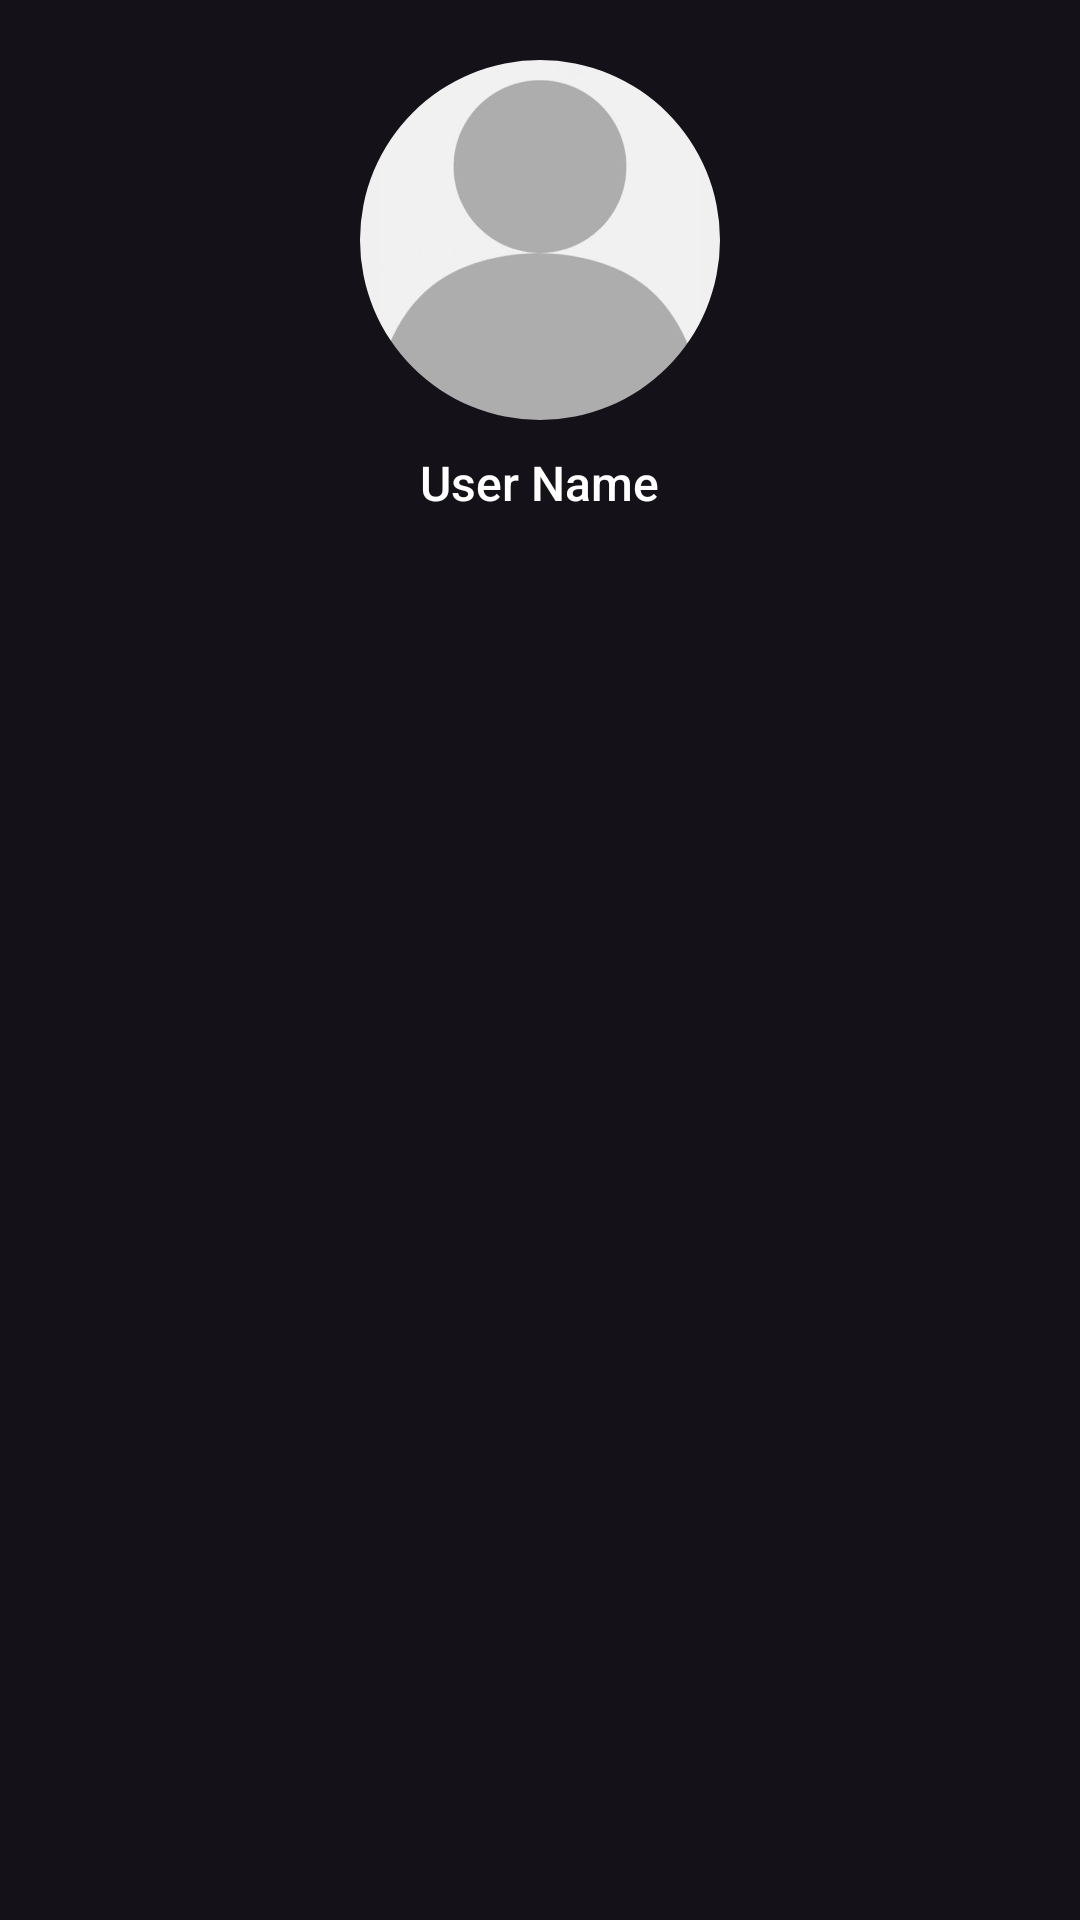

Android layout source for this screen:
<!-- AndroidManifest.xml: application theme Theme.DriverApp -->
<!-- res/layout/header.xml -->
<?xml version="1.0" encoding="utf-8"?>
<LinearLayout xmlns:android="http://schemas.android.com/apk/res/android"
    android:layout_width="match_parent"
    xmlns:app="http://schemas.android.com/apk/res-auto"
    android:orientation="vertical"
    android:layout_marginBottom="10dp"
    android:layout_height="wrap_content">

    <com.google.android.material.imageview.ShapeableImageView
        android:layout_width="120dp"
        android:layout_height="120dp"
        android:background="#F0F0F0"
        android:layout_marginTop="20dp"
        android:src="@drawable/placeholder"
        android:id="@+id/profile_image"
        android:layout_gravity="center"
        app:shapeAppearanceOverlay="@style/circleImageView"/>

    <TextView
        android:layout_width="wrap_content"
        android:layout_gravity="center"
        android:layout_marginTop="10dp"
        android:text="User Name"
        android:textSize="16sp"
        android:id="@+id/profile_name"
        android:textColor="@color/white"
        android:fontFamily="sans-serif-medium"
        android:layout_height="wrap_content"/>

    <LinearLayout
        android:layout_width="wrap_content"
        android:layout_height="wrap_content"
        android:layout_marginTop="10dp"
        android:layout_gravity="center">
        <ImageView
            android:layout_width="20dp"
            android:src="@drawable/ic_star"
            android:layout_height="20dp"/>
        <ImageView
            android:layout_width="20dp"
            android:src="@drawable/ic_star"
            android:layout_height="20dp"/>
        <ImageView
            android:layout_width="20dp"
            android:src="@drawable/ic_star"
            android:layout_height="20dp"/>
        <ImageView
            android:layout_width="20dp"
            android:src="@drawable/ic_star"
            android:layout_height="20dp"/>
        <ImageView
            android:layout_width="20dp"
            android:src="@drawable/ic_star"
            android:layout_height="20dp"/>
    </LinearLayout>
</LinearLayout>
<!-- resources referenced by this layout -->
<resources>
  <!-- drawable placeholder: jpg bitmap (drawable, 8191 bytes) -->
  <style name="circleImageView" parent="">
          <item name="cornerFamily">rounded</item>
          <item name="cornerSize">50%</item>
          <item name="strokeColor">#3F51B5</item>
          <item name="strokeWidth">2dp</item>
      </style>
  <style name="Theme.DriverApp" parent="Base.Theme.DriverApp" />
  <style name="Base.Theme.DriverApp" parent="Theme.Material3.Dark.NoActionBar">
          
          
          <item name="android:windowTranslucentStatus">true</item>
          <item name="android:windowTranslucentNavigation">true</item>
          <item name="android:fitsSystemWindows">true</item>
      </style>
  <!-- not gathered from this repository: default colours our renderer supplied (Android Studio template values) -->
  <color name="white">#FFFFFFFF</color>
</resources>
